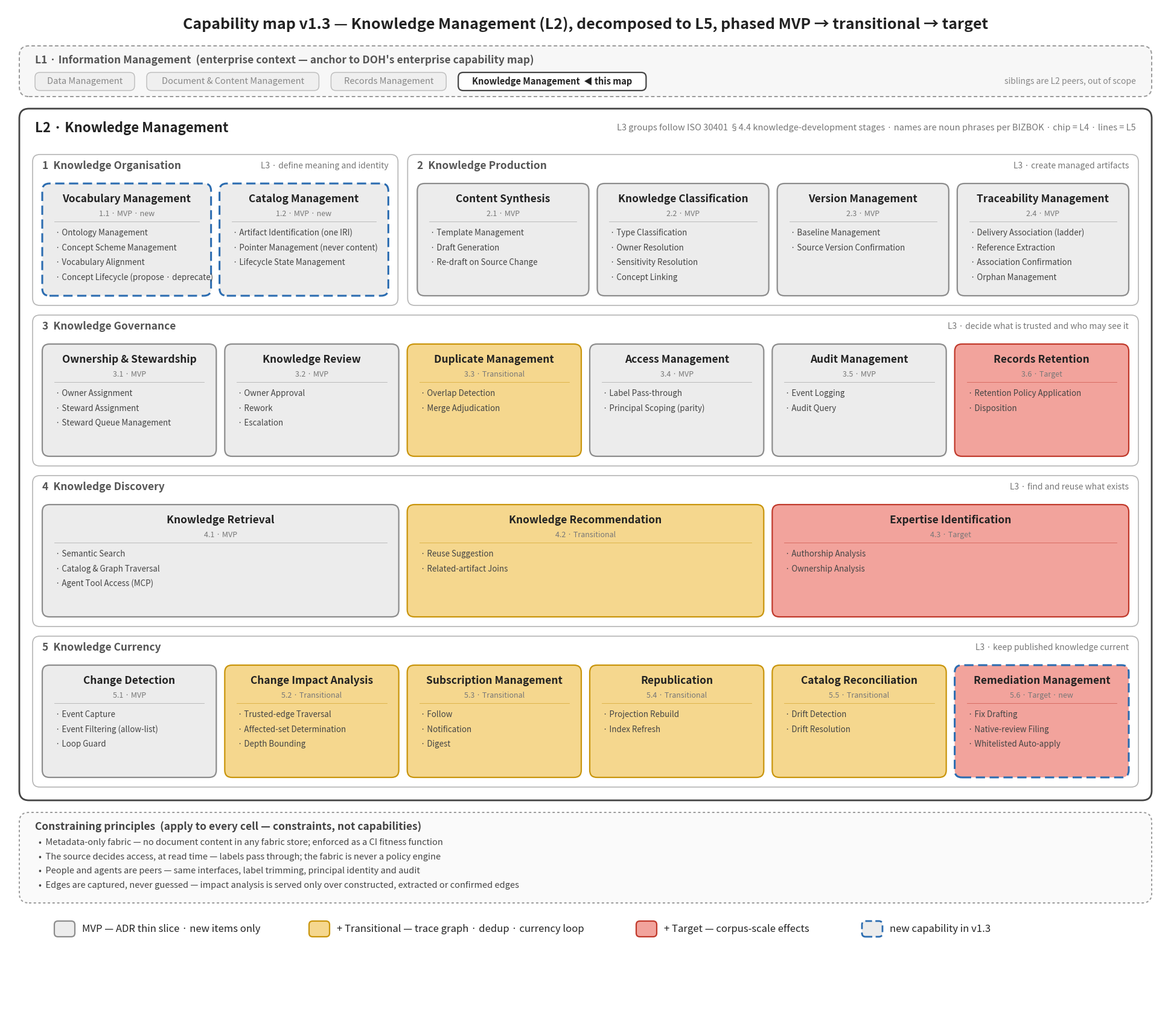

This figure's Python source:
"""Documentation Fabric capability map v1.3 — BIZBOK levelling and naming, drilled to L5.

Changes from v1.2 (verified against BIZBOK naming guidance, TOGAF business-capability guide,
ISO 30401 §4.4 and APQC PCF 13.5):
  * Levels re-anchored: Knowledge Management is an L2 under an enterprise L1 (Information Management,
    shown as CONTEXT — the actual L1 is whatever DOH's enterprise map says). Groups are L3, chips L4,
    lines inside a chip are L5 sub-capabilities.
  * Every capability is a noun phrase (business object + management/action), never a verb, outcome,
    mechanism or technology. Verbs appear only as the italic "what it lets us do" gloss.
  * Remediation Management added (FR-10 had no capability home in v1.0–v1.2).

    python scripts/fabric_capability_map_v1_3.py [out.png]
"""
from __future__ import annotations

import sys
from pathlib import Path

import matplotlib

matplotlib.use("Agg")
import matplotlib.pyplot as plt
from matplotlib.patches import FancyBboxPatch

PHASE = {"mvp": ("#ececec", "#8c8c8c"), "transitional": ("#f5d78e", "#c9950c"), "target": ("#f2a39c", "#c0392b")}
NEW = "#2b6cb0"
W, H = 192.0, 166.0
CH, L2PAD, L2HDR, GAP = 18.6, 1.6, 3.2, 1.4
GH = L2PAD + L2HDR + CH + L2PAD  # group (L3) box height


def chip(ax, x, y, w, title, num, subs, phase, new=False):
    fill, edge = PHASE[phase]
    ax.add_patch(FancyBboxPatch((x, H - y - CH), w, CH, boxstyle="round,pad=0,rounding_size=1.2",
                                fc=fill, ec=NEW if new else edge, lw=2.2 if new else 1.6,
                                ls=(0, (5, 2.5)) if new else "-"))
    fs = min(12.5, 12.5 * (w - 2.4) / (0.98 * len(title)))
    ax.text(x + w / 2, H - y - 2.6, title, ha="center", va="center", fontsize=fs, fontweight="bold", color="#222")
    ax.text(x + w / 2, H - y - 5.0, num, ha="center", va="center", fontsize=9, color="#777")
    ax.plot([x + 2.0, x + w - 2.0], [H - y - 6.3] * 2, color=edge, lw=0.6, alpha=0.6)
    for i, s in enumerate(subs):
        ax.text(x + 2.2, H - y - 8.2 - 2.45 * i, "· " + s, ha="left", va="center", fontsize=9.6, color="#444")


def group(ax, x, y, w, num, title, gloss, chips):
    ax.add_patch(FancyBboxPatch((x, H - y - GH), w, GH, boxstyle="round,pad=0,rounding_size=1.2",
                                fc="white", ec="#b5b5b5", lw=1.2))
    ax.text(x + 1.6, H - y - 1.9, f"{num}  {title}", ha="left", va="center", fontsize=12.5, fontweight="bold", color="#555")
    ax.text(x + w - 1.6, H - y - 1.9, f"L3 · {gloss}", ha="right", va="center", fontsize=10, color="#777", style="italic")
    n = len(chips)
    cw = (w - 2 * L2PAD - GAP * (n - 1)) / n
    for i, c in enumerate(chips):
        chip(ax, x + L2PAD + i * (cw + GAP), y + L2PAD + L2HDR, cw, *c)


def main(out: Path) -> None:
    fig = plt.figure(figsize=(W / 10, H / 10), dpi=100)
    ax = fig.add_axes([0, 0, 1, 1]); ax.set_xlim(0, W); ax.set_ylim(0, H); ax.axis("off")
    ax.text(W / 2, H - 3.0, "Capability map v1.3 — Knowledge Management (L2), decomposed to L5, phased MVP → transitional → target",
            ha="center", va="center", fontsize=18, fontweight="bold", color="#222")

    m, pad = 2.2, 2.2
    # L1 context band
    y = 6.6
    ax.add_patch(FancyBboxPatch((m, H - y - 8.4), W - 2 * m, 8.4, boxstyle="round,pad=0,rounding_size=1.6",
                                fc="#f7f7f7", ec="#999", lw=1.4, ls=(0, (3, 2))))
    ax.text(m + 2.6, H - y - 2.4, "L1 · Information Management  (enterprise context — anchor to DOH's enterprise capability map)",
            ha="left", va="center", fontsize=12.5, fontweight="bold", color="#555")
    sibs = ["Data Management", "Document & Content Management", "Records Management", "Knowledge Management  ◀ this map"]
    sx = m + 2.6
    for s in sibs:
        this = s.startswith("Knowledge")
        ww = 0.86 * len(s) + 3.6
        ax.add_patch(FancyBboxPatch((sx, H - y - 7.4), ww, 3.0, boxstyle="round,pad=0,rounding_size=0.8",
                                    fc="white" if this else "#efefef", ec="#444" if this else "#bbb", lw=1.6 if this else 1.0))
        ax.text(sx + ww / 2, H - y - 5.9, s, ha="center", va="center", fontsize=10.5,
                fontweight="bold" if this else "normal", color="#222" if this else "#888")
        sx += ww + 2.0
    ax.text(W - m - 2.6, H - y - 5.9, "siblings are L2 peers, out of scope", ha="right", va="center",
            fontsize=10, color="#888", style="italic")

    # L2 box
    y0 = y + 8.4 + 2.0
    rows = 4
    inner = W - 2 * m - 2 * pad
    h1 = pad + 5.4 + rows * GH + (rows - 1) * 1.6 + pad
    ax.add_patch(FancyBboxPatch((m, H - y0 - h1), W - 2 * m, h1, boxstyle="round,pad=0,rounding_size=1.6",
                                fc="white", ec="#444", lw=2.0))
    ax.text(m + 2.6, H - y0 - 3.2, "L2 · Knowledge Management", ha="left", va="center", fontsize=16, fontweight="bold", color="#222")
    ax.text(W - m - 2.6, H - y0 - 3.2,
            "L3 groups follow ISO 30401 §4.4 knowledge-development stages · names are noun phrases per BIZBOK · chip = L4 · lines = L5",
            ha="right", va="center", fontsize=10.5, color="#777", style="italic")
    x0 = m + pad
    ry = y0 + pad + 5.4

    unit = (inner - 1.6) / 6
    group(ax, x0, ry, unit * 2, "1", "Knowledge Organisation", "define meaning and identity", [
        ("Vocabulary Management", "1.1 · MVP · new", ["Ontology Management", "Concept Scheme Management",
                                                   "Vocabulary Alignment", "Concept Lifecycle (propose · deprecate)"], "mvp", True),
        ("Catalog Management", "1.2 · MVP · new", ["Artifact Identification (one IRI)", "Pointer Management (never content)",
                                                "Lifecycle State Management"], "mvp", True)])
    group(ax, x0 + unit * 2 + 1.6, ry, unit * 4, "2", "Knowledge Production", "create managed artifacts", [
        ("Content Synthesis", "2.1 · MVP", ["Template Management", "Draft Generation", "Re-draft on Source Change"], "mvp"),
        ("Knowledge Classification", "2.2 · MVP", ["Type Classification", "Owner Resolution", "Sensitivity Resolution", "Concept Linking"], "mvp"),
        ("Version Management", "2.3 · MVP", ["Baseline Management", "Source Version Confirmation"], "mvp"),
        ("Traceability Management", "2.4 · MVP", ["Delivery Association (ladder)", "Reference Extraction",
                                                "Association Confirmation", "Orphan Management"], "mvp")])

    ry += GH + 1.6
    group(ax, x0, ry, inner, "3", "Knowledge Governance", "decide what is trusted and who may see it", [
        ("Ownership & Stewardship", "3.1 · MVP", ["Owner Assignment", "Steward Assignment", "Steward Queue Management"], "mvp"),
        ("Knowledge Review", "3.2 · MVP", ["Owner Approval", "Rework", "Escalation"], "mvp"),
        ("Duplicate Management", "3.3 · Transitional", ["Overlap Detection", "Merge Adjudication"], "transitional"),
        ("Access Management", "3.4 · MVP", ["Label Pass-through", "Principal Scoping (parity)"], "mvp"),
        ("Audit Management", "3.5 · MVP", ["Event Logging", "Audit Query"], "mvp"),
        ("Records Retention", "3.6 · Target", ["Retention Policy Application", "Disposition"], "target")])

    ry += GH + 1.6
    group(ax, x0, ry, inner, "4", "Knowledge Discovery", "find and reuse what exists", [
        ("Knowledge Retrieval", "4.1 · MVP", ["Semantic Search", "Catalog & Graph Traversal", "Agent Tool Access (MCP)"], "mvp"),
        ("Knowledge Recommendation", "4.2 · Transitional", ["Reuse Suggestion", "Related-artifact Joins"], "transitional"),
        ("Expertise Identification", "4.3 · Target", ["Authorship Analysis", "Ownership Analysis"], "target")])

    ry += GH + 1.6
    group(ax, x0, ry, inner, "5", "Knowledge Currency", "keep published knowledge current", [
        ("Change Detection", "5.1 · MVP", ["Event Capture", "Event Filtering (allow-list)", "Loop Guard"], "mvp"),
        ("Change Impact Analysis", "5.2 · Transitional", ["Trusted-edge Traversal", "Affected-set Determination", "Depth Bounding"], "transitional"),
        ("Subscription Management", "5.3 · Transitional", ["Follow", "Notification", "Digest"], "transitional"),
        ("Republication", "5.4 · Transitional", ["Projection Rebuild", "Index Refresh"], "transitional"),
        ("Catalog Reconciliation", "5.5 · Transitional", ["Drift Detection", "Drift Resolution"], "transitional"),
        ("Remediation Management", "5.6 · Target · new", ["Fix Drafting", "Native-review Filing", "Whitelisted Auto-apply"], "target", True)])

    # principles
    py = y0 + h1 + 2.0
    ph = 15.0
    ax.add_patch(FancyBboxPatch((m, H - py - ph), W - 2 * m, ph, boxstyle="round,pad=0,rounding_size=1.6",
                                fc="#fafafa", ec="#999", lw=1.4, ls=(0, (2, 2))))
    ax.text(m + 2.6, H - py - 2.4, "Constraining principles  (apply to every cell — constraints, not capabilities)",
            ha="left", va="center", fontsize=12.5, fontweight="bold", color="#444")
    principles = [
        "Metadata-only fabric — no document content in any fabric store; enforced as a CI fitness function",
        "The source decides access, at read time — labels pass through; the fabric is never a policy engine",
        "People and agents are peers — same interfaces, label trimming, principal identity and audit",
        "Edges are captured, never guessed — impact analysis is served only over constructed, extracted or confirmed edges",
    ]
    for i, t in enumerate(principles):
        ax.text(m + 3.2, H - py - 5.0 - 2.35 * i, "•  " + t, ha="left", va="center", fontsize=10.5, color="#444")

    ly = py + ph + 2.4
    items = [("mvp", "MVP — ADR thin slice · new items only", False),
             ("transitional", "+ Transitional — trace graph · dedup · currency loop", False),
             ("target", "+ Target — corpus-scale effects", False),
             ("mvp", "new capability in v1.3", True)]
    lx = 8
    for p, label, new in items:
        fill, edge = PHASE[p]
        ax.add_patch(FancyBboxPatch((lx, H - ly - 3.2), 3.4, 2.6, boxstyle="round,pad=0,rounding_size=0.6",
                                    fc=fill, ec=NEW if new else edge, lw=2.0 if new else 1.6, ls=(0, (4, 2)) if new else "-"))
        ax.text(lx + 4.6, H - ly - 1.9, label, ha="left", va="center", fontsize=12, color="#222")
        lx += 4.6 + 0.8 * len(label) + 8

    out.parent.mkdir(parents=True, exist_ok=True)
    fig.savefig(out, dpi=100, facecolor="white")
    print(out, f"{int(W*10)}x{int(H*10)}")


if __name__ == "__main__":
    main(Path(sys.argv[1]) if len(sys.argv) > 1 else Path("docs/fabric/capability-map-v1.3.png"))
